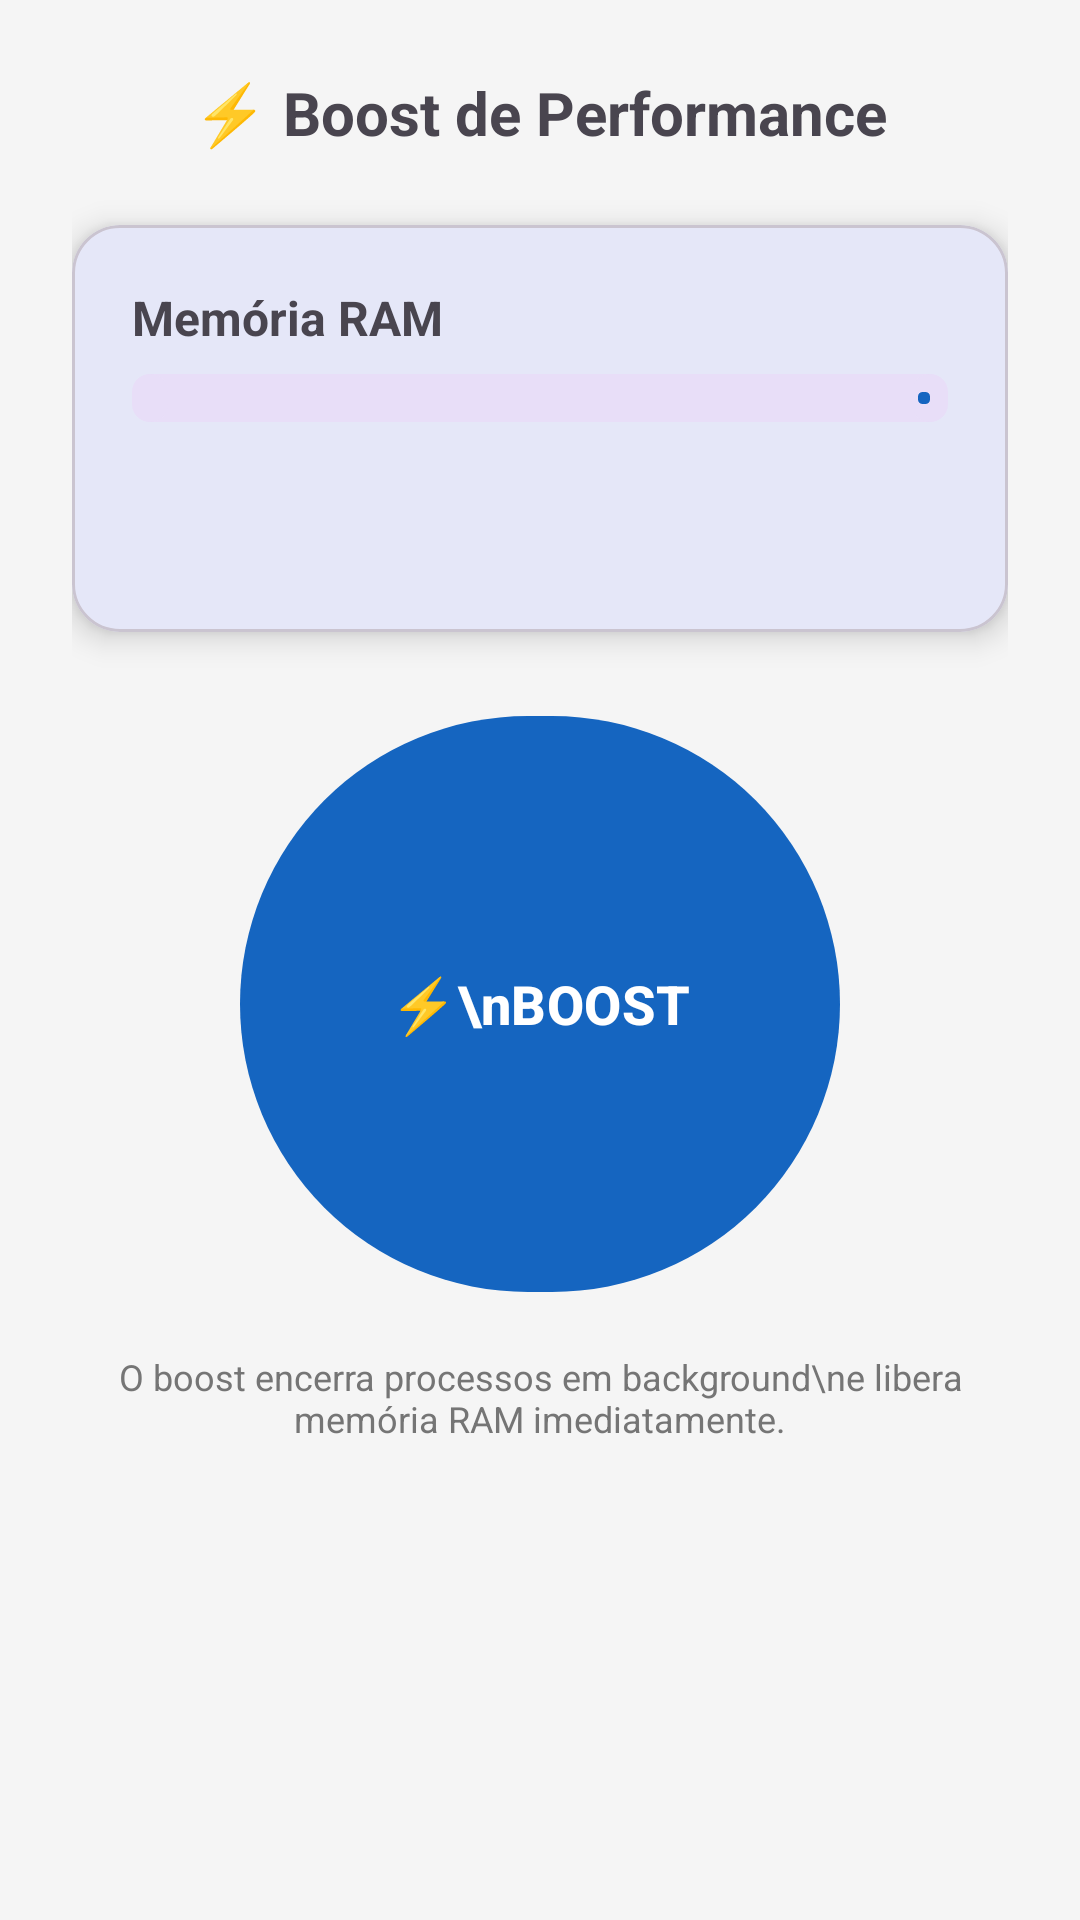

Produce the Android XML layout that renders to this screen, including the resource entries it uses.
<!-- AndroidManifest.xml: application theme Theme.LimpadorAndroid -->
<!-- res/layout/fragment_boost.xml -->
<?xml version="1.0" encoding="utf-8"?>
<ScrollView xmlns:android="http://schemas.android.com/apk/res/android"
    xmlns:app="http://schemas.android.com/apk/res-auto"
    android:layout_width="match_parent"
    android:layout_height="match_parent"
    android:fillViewport="true"
    android:background="@color/colorBackground">

    <LinearLayout
        android:layout_width="match_parent"
        android:layout_height="wrap_content"
        android:orientation="vertical"
        android:gravity="center_horizontal"
        android:padding="24dp">

        <TextView
            android:layout_width="match_parent"
            android:layout_height="wrap_content"
            android:text="⚡ Boost de Performance"
            android:textSize="20sp"
            android:textStyle="bold"
            android:gravity="center"
            android:layout_marginBottom="24dp" />

        
        <com.google.android.material.card.MaterialCardView
            android:layout_width="match_parent"
            android:layout_height="wrap_content"
            android:layout_marginBottom="24dp"
            app:cardCornerRadius="16dp"
            app:cardElevation="6dp">

            <LinearLayout
                android:layout_width="match_parent"
                android:layout_height="wrap_content"
                android:orientation="vertical"
                android:padding="20dp">

                <LinearLayout
                    android:layout_width="match_parent"
                    android:layout_height="wrap_content"
                    android:orientation="horizontal"
                    android:layout_marginBottom="8dp">

                    <TextView
                        android:layout_width="0dp"
                        android:layout_height="wrap_content"
                        android:layout_weight="1"
                        android:text="Memória RAM"
                        android:textStyle="bold"
                        android:textSize="16sp" />

                    <TextView
                        android:id="@+id/tv_ram_percent"
                        android:layout_width="wrap_content"
                        android:layout_height="wrap_content"
                        android:textStyle="bold"
                        android:textSize="16sp"
                        android:textColor="@color/colorPrimary" />
                </LinearLayout>

                <com.google.android.material.progressindicator.LinearProgressIndicator
                    android:id="@+id/progress_ram"
                    android:layout_width="match_parent"
                    android:layout_height="wrap_content"
                    android:layout_marginBottom="12dp"
                    app:trackCornerRadius="6dp"
                    app:trackThickness="16dp" />

                <LinearLayout
                    android:layout_width="match_parent"
                    android:layout_height="wrap_content"
                    android:orientation="horizontal">

                    <TextView
                        android:id="@+id/tv_ram_used"
                        android:layout_width="0dp"
                        android:layout_height="wrap_content"
                        android:layout_weight="1"
                        android:textSize="13sp" />

                    <TextView
                        android:id="@+id/tv_ram_free"
                        android:layout_width="wrap_content"
                        android:layout_height="wrap_content"
                        android:textSize="13sp"
                        android:textColor="@color/green_ok" />
                </LinearLayout>

                <TextView
                    android:id="@+id/tv_ram_total"
                    android:layout_width="match_parent"
                    android:layout_height="wrap_content"
                    android:textSize="12sp"
                    android:textColor="@color/colorSecondaryText"
                    android:layout_marginTop="4dp" />
            </LinearLayout>
        </com.google.android.material.card.MaterialCardView>

        
        <com.google.android.material.button.MaterialButton
            android:id="@+id/btn_boost"
            android:layout_width="200dp"
            android:layout_height="200dp"
            android:text="⚡\nBOOST"
            android:textSize="18sp"
            android:textStyle="bold"
            android:gravity="center"
            app:cornerRadius="100dp"
            app:backgroundTint="@color/colorPrimary" />

        
        <TextView
            android:id="@+id/tv_boost_status"
            android:layout_width="match_parent"
            android:layout_height="wrap_content"
            android:layout_marginTop="24dp"
            android:gravity="center"
            android:textSize="15sp"
            android:textStyle="bold"
            android:textColor="@color/green_ok"
            android:visibility="gone" />

        <TextView
            android:layout_width="match_parent"
            android:layout_height="wrap_content"
            android:layout_marginTop="16dp"
            android:gravity="center"
            android:textSize="12sp"
            android:textColor="@color/colorSecondaryText"
            android:text="O boost encerra processos em background\ne libera memória RAM imediatamente." />

    </LinearLayout>
</ScrollView>
<!-- resources referenced by this layout -->
<resources>
  <color name="colorBackground">#F5F5F5</color>
  <color name="colorPrimary">#1565C0</color>
  <color name="colorSecondaryText">#757575</color>
  <color name="green_ok">#388E3C</color>
  <style name="Theme.LimpadorAndroid" parent="Theme.Material3.DayNight.NoActionBar">
          <item name="colorPrimary">@color/colorPrimary</item>
          <item name="colorOnPrimary">@color/colorSurface</item>
          <item name="colorSecondary">@color/colorAccent</item>
          <item name="colorOnSecondary">@color/colorSurface</item>
          <item name="android:windowBackground">@color/colorBackground</item>
      </style>
  <color name="colorSurface">#FFFFFF</color>
  <color name="colorAccent">#00BCD4</color>
</resources>
